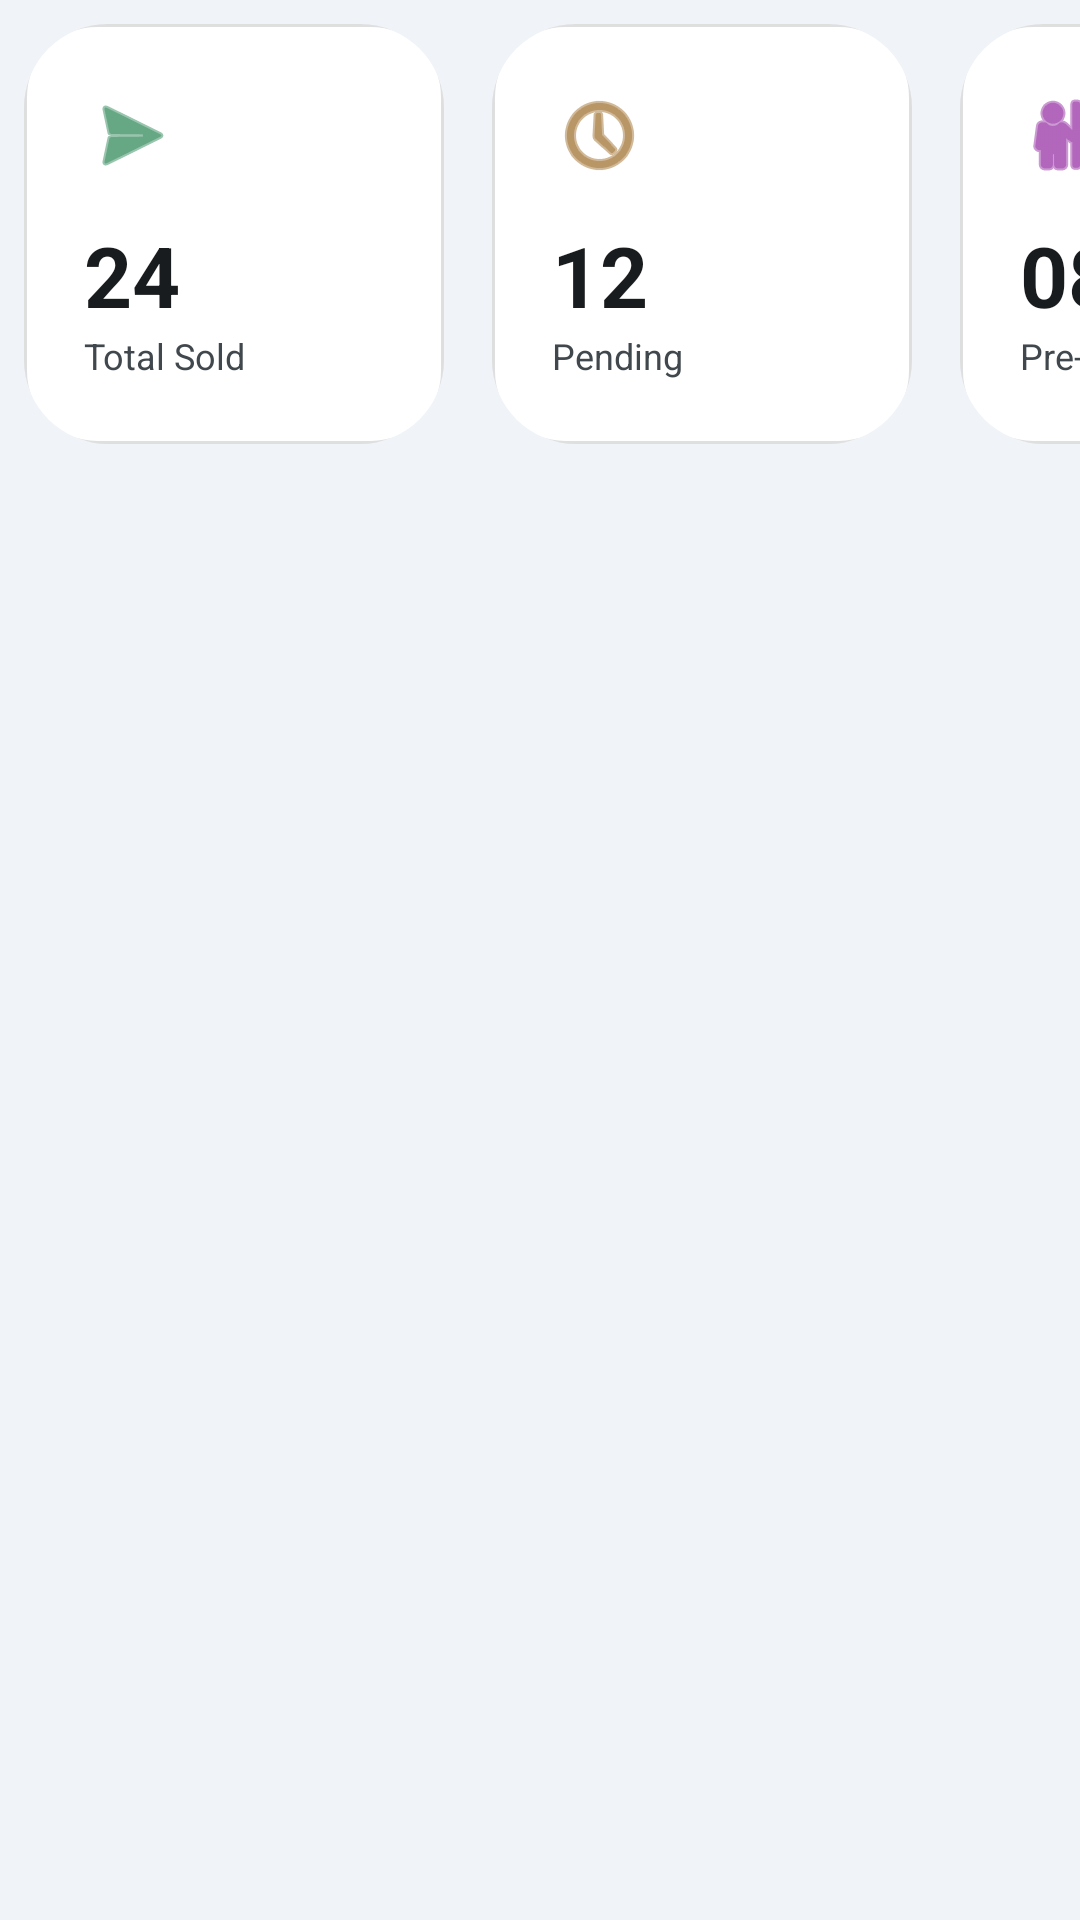

The Android layout XML behind this screen, and the referenced resources:
<!-- AndroidManifest.xml: application theme Theme.QRManager -->
<!-- res/layout/card_stat.xml -->
<?xml version="1.0" encoding="utf-8"?>
<LinearLayout xmlns:android="http://schemas.android.com/apk/res/android"
    xmlns:app="http://schemas.android.com/apk/res-auto"
    android:layout_width="wrap_content"
    android:layout_height="wrap_content"
    android:orientation="horizontal">

    
    <androidx.cardview.widget.CardView
        android:layout_width="140dp"
        android:layout_height="140dp"
        android:layout_margin="8dp"
        android:backgroundTint="@color/glass_white"
        app:cardCornerRadius="28dp"
        app:cardElevation="0dp">
        <LinearLayout
            android:layout_width="match_parent"
            android:layout_height="match_parent"
            android:gravity="start|center_vertical"
            android:orientation="vertical"
            android:padding="20dp"
            android:background="@drawable/glass_card_bg">
            
            <ImageView
                android:layout_width="32dp"
                android:layout_height="32dp"
                android:src="@android:drawable/ic_menu_send"
                app:tint="@color/status_available"
                android:layout_marginBottom="12dp" />

            <TextView
                android:id="@+id/tvTotalSoldValue"
                android:layout_width="wrap_content"
                android:layout_height="wrap_content"
                android:text="24"
                android:textColor="@color/text_primary"
                android:textSize="28sp"
                android:textStyle="bold" />
            <TextView
                android:layout_width="wrap_content"
                android:layout_height="wrap_content"
                android:text="Total Sold"
                android:textColor="@color/text_secondary"
                android:textSize="12sp" />
        </LinearLayout>
    </androidx.cardview.widget.CardView>

    
    <androidx.cardview.widget.CardView
        android:layout_width="140dp"
        android:layout_height="140dp"
        android:layout_margin="8dp"
        android:backgroundTint="@color/glass_white"
        app:cardCornerRadius="28dp"
        app:cardElevation="0dp">
        <LinearLayout
            android:layout_width="match_parent"
            android:layout_height="match_parent"
            android:gravity="start|center_vertical"
            android:orientation="vertical"
            android:padding="20dp"
            android:background="@drawable/glass_card_bg">

            <ImageView
                android:layout_width="32dp"
                android:layout_height="32dp"
                android:src="@android:drawable/ic_menu_recent_history"
                app:tint="@color/status_pending"
                android:layout_marginBottom="12dp" />

            <TextView
                android:id="@+id/tvPendingValue"
                android:layout_width="wrap_content"
                android:layout_height="wrap_content"
                android:text="12"
                android:textColor="@color/text_primary"
                android:textSize="28sp"
                android:textStyle="bold" />
            <TextView
                android:layout_width="wrap_content"
                android:layout_height="wrap_content"
                android:text="Pending"
                android:textColor="@color/text_secondary"
                android:textSize="12sp" />
        </LinearLayout>
    </androidx.cardview.widget.CardView>

    
    <androidx.cardview.widget.CardView
        android:layout_width="140dp"
        android:layout_height="140dp"
        android:layout_margin="8dp"
        android:backgroundTint="@color/glass_white"
        app:cardCornerRadius="28dp"
        app:cardElevation="0dp">
        <LinearLayout
            android:layout_width="match_parent"
            android:layout_height="match_parent"
            android:gravity="start|center_vertical"
            android:orientation="vertical"
            android:padding="20dp"
            android:background="@drawable/glass_card_bg">

            <ImageView
                android:layout_width="32dp"
                android:layout_height="32dp"
                android:src="@android:drawable/ic_menu_myplaces"
                app:tint="@color/status_preorder"
                android:layout_marginBottom="12dp" />

            <TextView
                android:id="@+id/tvPreorderValue"
                android:layout_width="wrap_content"
                android:layout_height="wrap_content"
                android:text="08"
                android:textColor="@color/text_primary"
                android:textSize="28sp"
                android:textStyle="bold" />
            <TextView
                android:layout_width="wrap_content"
                android:layout_height="wrap_content"
                android:text="Pre-orders"
                android:textColor="@color/text_secondary"
                android:textSize="12sp" />
        </LinearLayout>
    </androidx.cardview.widget.CardView>

</LinearLayout>
<!-- resources referenced by this layout -->
<resources>
  <color name="glass_white">#E6FFFFFF</color>
  <color name="status_available">#006D32</color>
  <color name="status_pending">#8B5000</color>
  <color name="status_preorder">#7F008F</color>
  <color name="text_primary">#191C1E</color>
  <color name="text_secondary">#41484D</color>
  <!-- drawable glass_card_bg (drawable) -->
  <?xml version="1.0" encoding="utf-8"?>
  <shape xmlns:android="http://schemas.android.com/apk/res/android">
      <solid android:color="@color/glass_white" />
      <corners android:radius="24dp" />
      <stroke
          android:width="1dp"
          android:color="@color/glass_white_border" />
  </shape>
  <style name="Theme.QRManager" parent="Theme.Material3.DayNight.NoActionBar">
          
          <item name="colorPrimary">@color/primary</item>
          <item name="android:windowBackground">@color/bg_dark_blue</item>
          <item name="android:statusBarColor">@color/bg_dark_blue</item>
          <item name="android:navigationBarColor">@color/bg_dark_blue</item>
      </style>
  <color name="glass_white_border">#20000000</color>
  <color name="primary">#0061A4</color>
  <color name="bg_dark_blue">#F0F4F8</color>
</resources>
